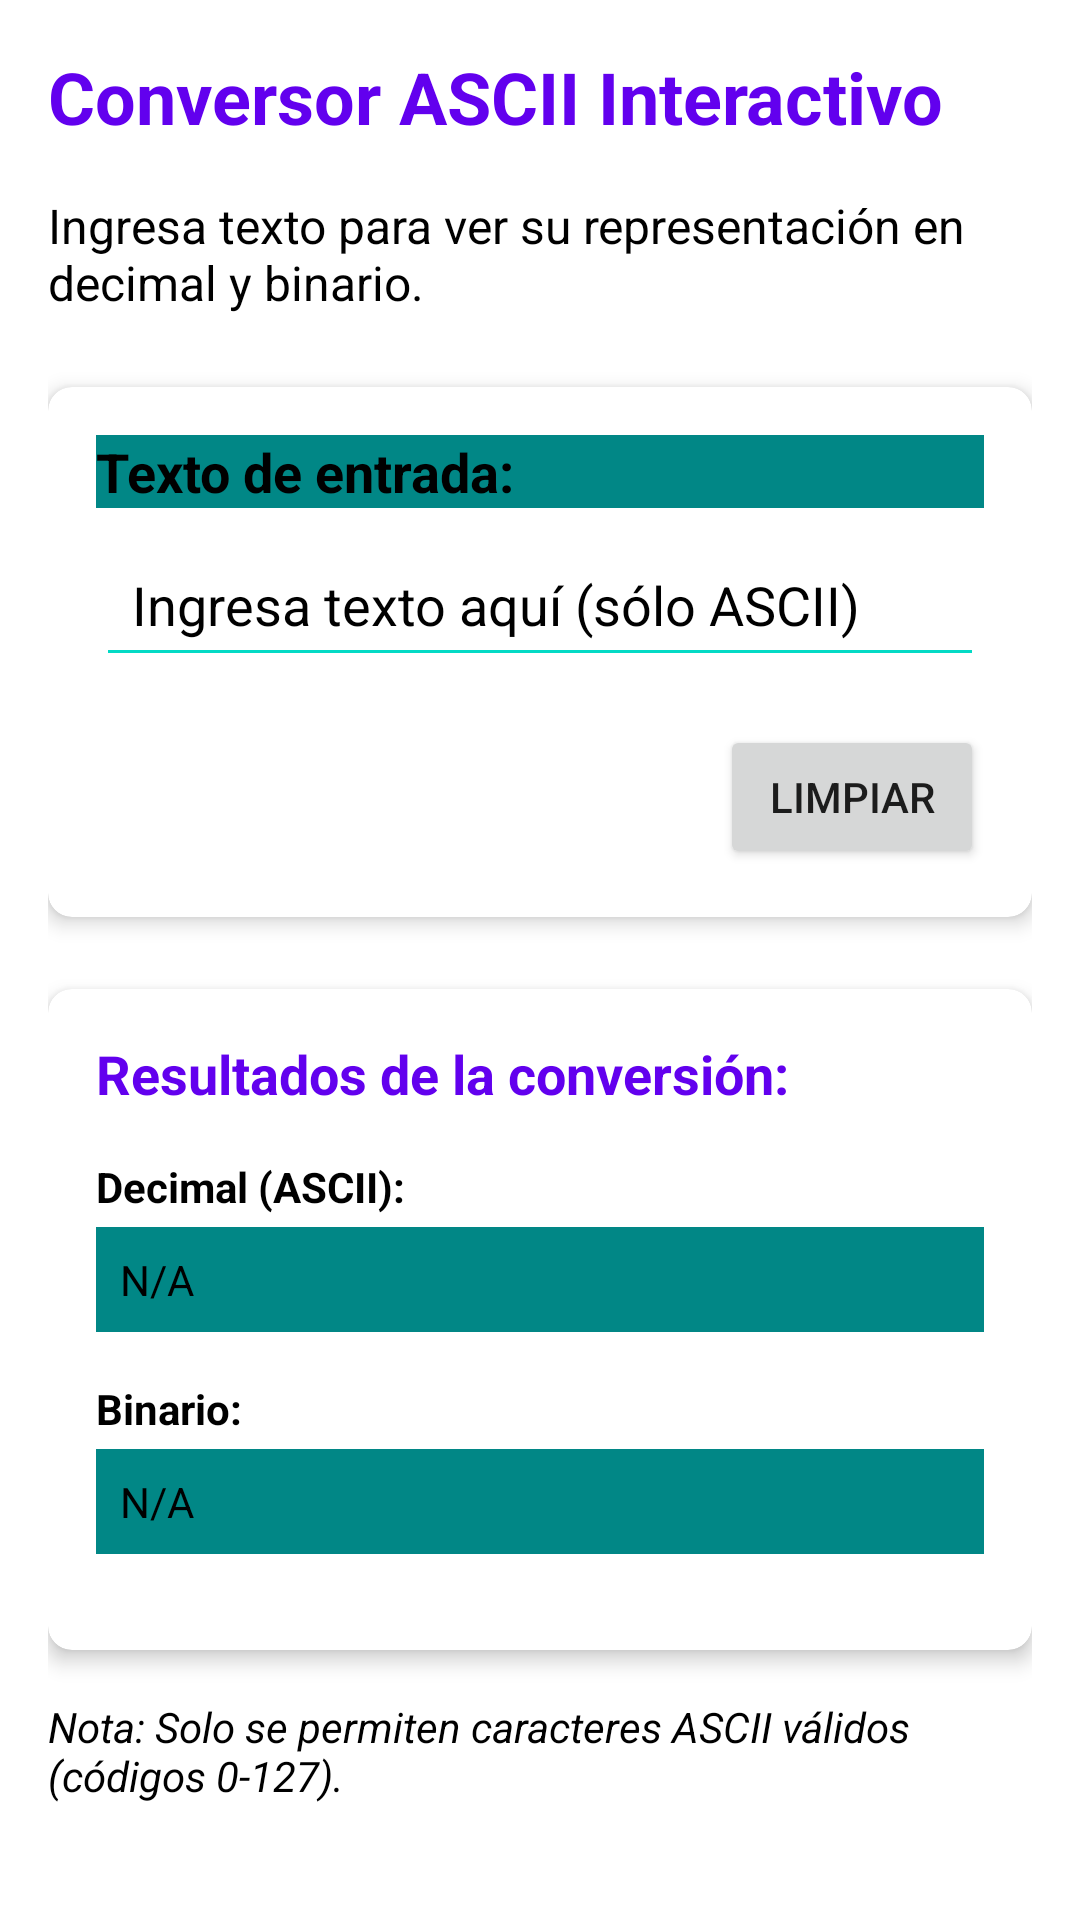

Write the Android layout XML for this screen, with the resource values it uses.
<!-- AndroidManifest.xml: application theme Theme.BattleNaval_V2 -->
<!-- res/layout/fragment_ascii_converter.xml -->
<?xml version="1.0" encoding="utf-8"?>
<ScrollView xmlns:android="http://schemas.android.com/apk/res/android"
    xmlns:app="http://schemas.android.com/apk/res-auto"
    android:layout_width="match_parent"
    android:layout_height="match_parent">

    <LinearLayout
        android:layout_width="match_parent"
        android:layout_height="wrap_content"
        android:orientation="vertical"
        android:padding="16dp"
        android:background="?attr/colorSurface">

        <TextView
            android:layout_width="match_parent"
            android:layout_height="wrap_content"
            android:text="Conversor ASCII Interactivo"
            android:textSize="24sp"
            android:textStyle="bold"
            android:textColor="?attr/colorPrimary"
            android:layout_marginBottom="16dp" />

        <TextView
            android:layout_width="match_parent"
            android:layout_height="wrap_content"
            android:text="Ingresa texto para ver su representación en decimal y binario."
            android:textSize="16sp"
            android:textColor="?attr/colorOnSurface"
            android:layout_marginBottom="24dp" />

        
        <com.google.android.material.card.MaterialCardView
            android:layout_width="match_parent"
            android:layout_height="wrap_content"
            android:layout_marginBottom="24dp"
            app:cardElevation="4dp"
            app:cardCornerRadius="8dp"
            app:cardBackgroundColor="?attr/colorSurface">

            <LinearLayout
                android:layout_width="match_parent"
                android:layout_height="wrap_content"
                android:orientation="vertical"
                android:padding="16dp">

                <TextView
                    android:layout_width="match_parent"
                    android:layout_height="wrap_content"
                    android:text="Texto de entrada:"
                    android:background="?attr/colorSecondaryVariant"
                    android:textColor="?attr/colorOnSecondary"
                    android:textSize="18sp"
                    android:textStyle="bold"
                    android:layout_marginBottom="8dp" />

                <EditText
                    android:id="@+id/inputText"
                    android:layout_width="match_parent"
                    android:layout_height="wrap_content"
                    android:hint="Ingresa texto aquí (sólo ASCII)"
                    android:inputType="textVisiblePassword"
                    android:padding="12dp"
                    android:backgroundTint="?attr/colorSecondary"
                    android:textColor="?attr/colorOnSurface"
                    android:textColorHint="?attr/colorOnSurface"
                    android:layout_marginBottom="16dp" />

                <Button
                    android:id="@+id/clearButton"
                    android:layout_width="wrap_content"
                    android:layout_height="wrap_content"
                    android:text="Limpiar"
                    android:layout_gravity="end"
                    style="?attr/buttonStyle" />
            </LinearLayout>
        </com.google.android.material.card.MaterialCardView>

        
        <com.google.android.material.card.MaterialCardView
            android:layout_width="match_parent"
            android:layout_height="wrap_content"
            app:cardElevation="4dp"
            app:cardCornerRadius="8dp"
            app:cardBackgroundColor="?attr/colorSurface">

            <LinearLayout
                android:layout_width="match_parent"
                android:layout_height="wrap_content"
                android:orientation="vertical"
                android:padding="16dp">

                <TextView
                    android:layout_width="match_parent"
                    android:layout_height="wrap_content"
                    android:text="Resultados de la conversión:"
                    android:textSize="18sp"
                    android:textStyle="bold"
                    android:textColor="?attr/colorPrimary"
                    android:layout_marginBottom="16dp" />

                
                <TextView
                    android:layout_width="match_parent"
                    android:layout_height="wrap_content"
                    android:text="Decimal (ASCII):"
                    android:textStyle="bold"
                    android:textColor="?attr/colorOnSurface"
                    android:layout_marginBottom="4dp" />

                <TextView
                    android:id="@+id/decimalResult"
                    android:layout_width="match_parent"
                    android:layout_height="wrap_content"
                    android:text="N/A"
                    android:padding="8dp"
                    android:background="?attr/colorSecondaryVariant"
                    android:textColor="?attr/colorOnSecondary"
                    android:layout_marginBottom="16dp" />

                
                <TextView
                    android:layout_width="match_parent"
                    android:layout_height="wrap_content"
                    android:text="Binario:"
                    android:textStyle="bold"
                    android:textColor="?attr/colorOnSurface"
                    android:layout_marginBottom="4dp" />

                <TextView
                    android:id="@+id/binaryResult"
                    android:layout_width="match_parent"
                    android:layout_height="wrap_content"
                    android:text="N/A"
                    android:padding="8dp"
                    android:background="?attr/colorSecondaryVariant"
                    android:textColor="?attr/colorOnSecondary"
                    android:layout_marginBottom="16dp" />
            </LinearLayout>
        </com.google.android.material.card.MaterialCardView>

        
        <TextView
            android:layout_width="match_parent"
            android:layout_height="wrap_content"
            android:text="Nota: Solo se permiten caracteres ASCII válidos (códigos 0-127)."
            android:textStyle="italic"
            android:textColor="?attr/colorOnSurface"
            android:layout_marginTop="16dp" />

    </LinearLayout>
</ScrollView>
<!-- resources referenced by this layout -->
<resources>
  <style name="Theme.BattleNaval_V2" parent="Base.Theme.BattleNaval_V2" />
  <style name="Base.Theme.BattleNaval_V2" parent="Theme.MaterialComponents.DayNight.DarkActionBar">
          <item name="colorPrimary">@color/purple_500</item>
          <item name="colorPrimaryVariant">@color/purple_700</item>
          <item name="colorOnPrimary">@color/white</item>
          <item name="colorSecondary">@color/teal_200</item>
          <item name="colorSecondaryVariant">@color/teal_700</item>
          <item name="colorOnSecondary">@color/black</item>
  
          <item name="android:textColor">@color/text_primary_light</item>
          <item name="android:textColorPrimary">@color/text_primary_light</item>
          <item name="android:textColorSecondary">@color/text_secondary_light</item>
      </style>
  <color name="purple_500">#6200EE</color>
  <color name="purple_700">#3700B3</color>
  <color name="white">#FFFFFF</color>
  <color name="teal_200">#03DAC5</color>
  <color name="teal_700">#018786</color>
  <color name="black">#000000</color>
  <color name="text_primary_light">#DE000000</color>
  <color name="text_secondary_light">#8A000000</color>
</resources>
